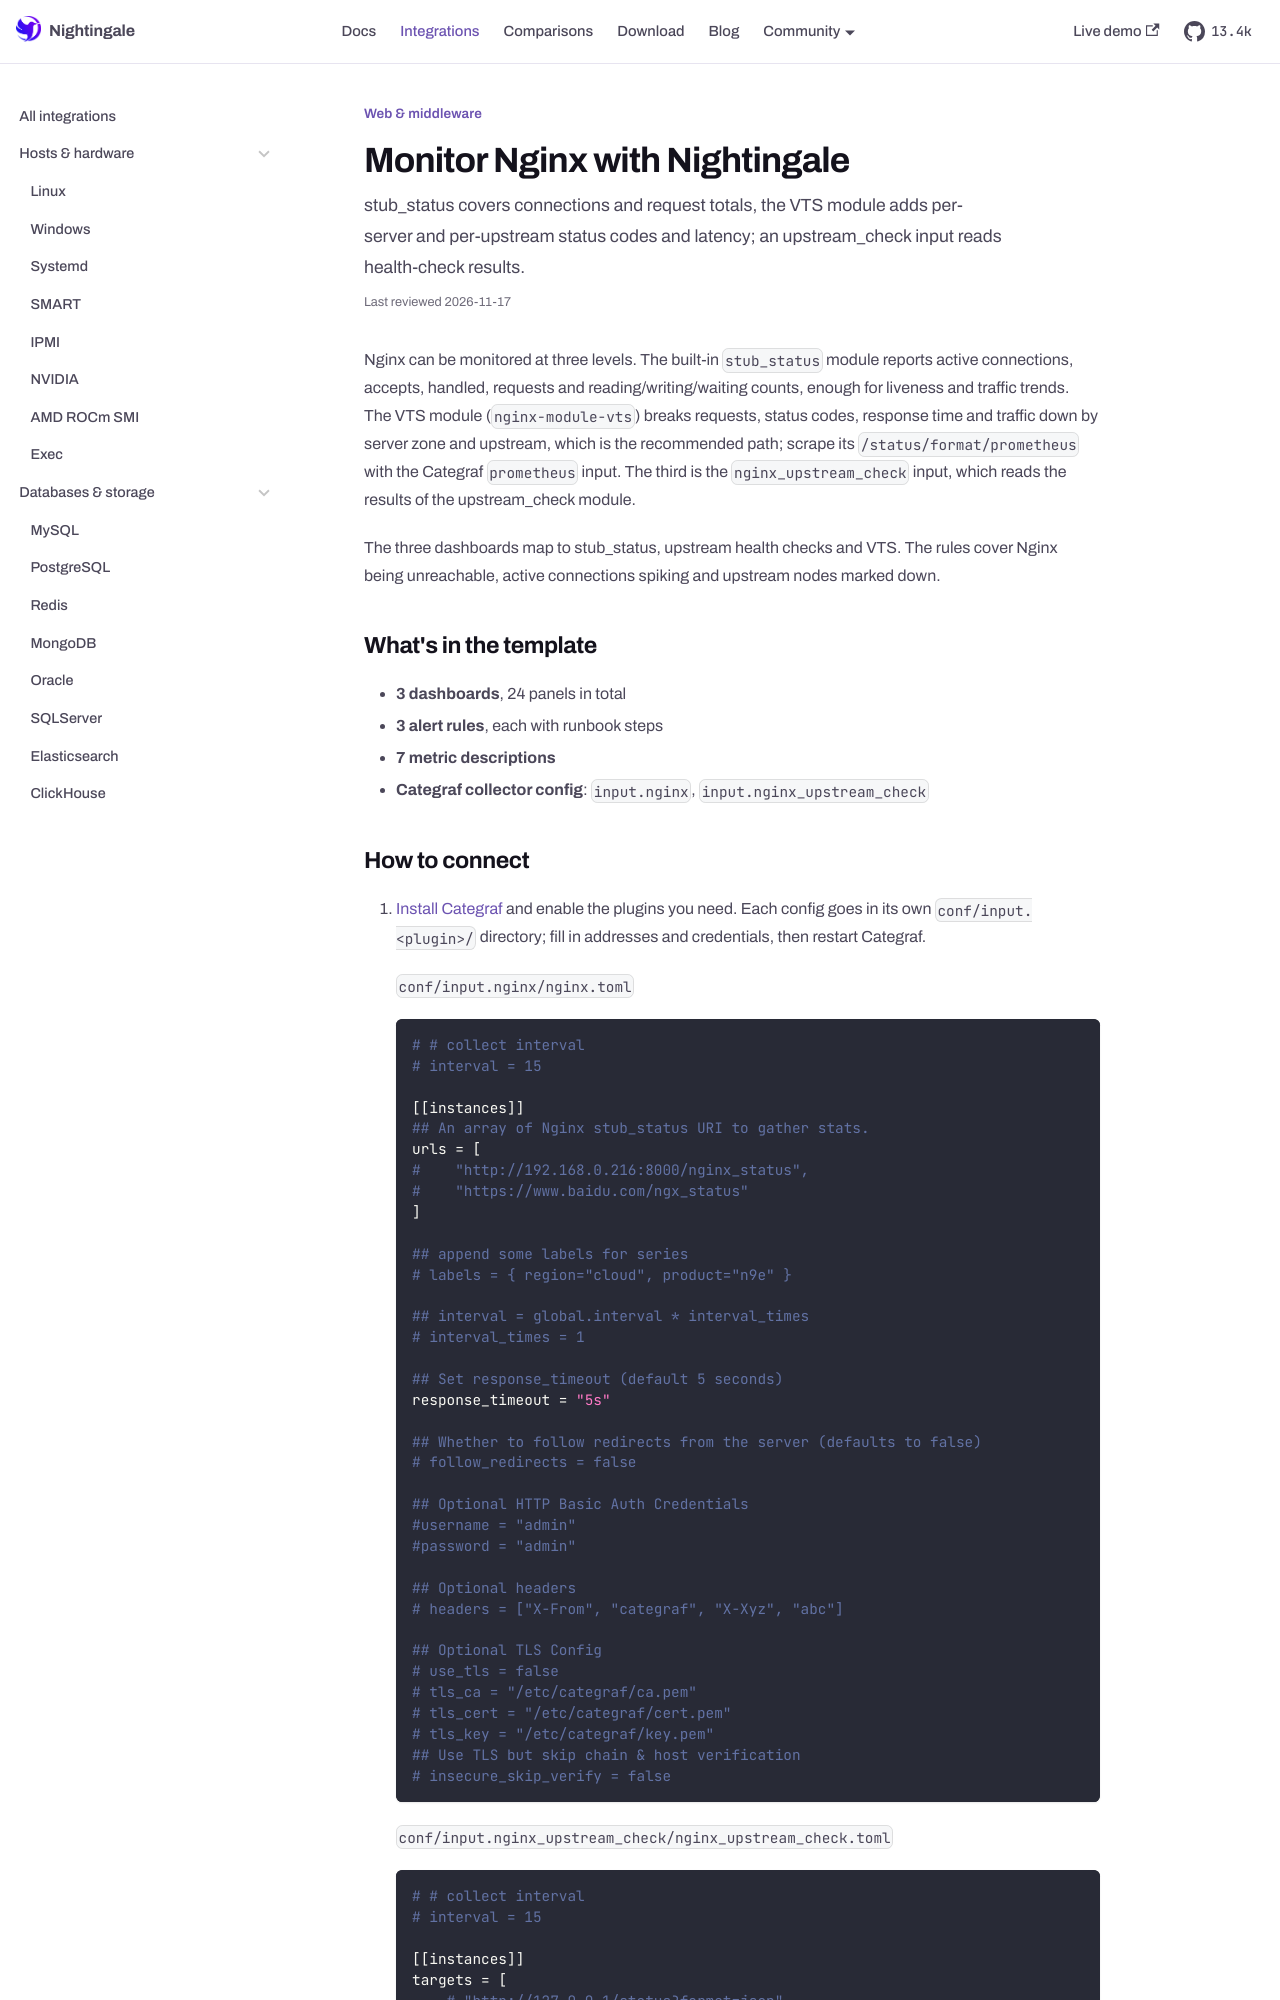

repository: n9e/n9e.github.io · page: integrations/nginx.html · generator: docusaurus

---
title: "Monitor Nginx with Nightingale"
sidebar_label: "Nginx"
description: "stub_status covers connections and request totals, the VTS module adds per-server and per-upstream status codes and latency; an upstream_check input reads health-check results."
last_reviewed: 2026-10-13
custom_edit_url: https://github.com/ccfos/nightingale/tree/main/integrations/Nginx
toc_max_heading_level: 2
mdx:
  format: md
---

Nginx can be monitored at three levels. The built-in `stub_status` module reports active connections, accepts, handled, requests and reading/writing/waiting counts, enough for liveness and traffic trends. The VTS module (`nginx-module-vts`) breaks requests, status codes, response time and traffic down by server zone and upstream, which is the recommended path; scrape its `/status/format/prometheus` with the Categraf `prometheus` input. The third is the `nginx_upstream_check` input, which reads the results of the upstream_check module.

The three dashboards map to stub_status, upstream health checks and VTS. The rules cover Nginx being unreachable, active connections spiking and upstream nodes marked down.

## What's in the template

- **3 dashboards**, 24 panels in total
- **3 alert rules**, each with runbook steps
- **7 metric descriptions**
- **Categraf collector config**: `input.nginx`, `input.nginx_upstream_check`
